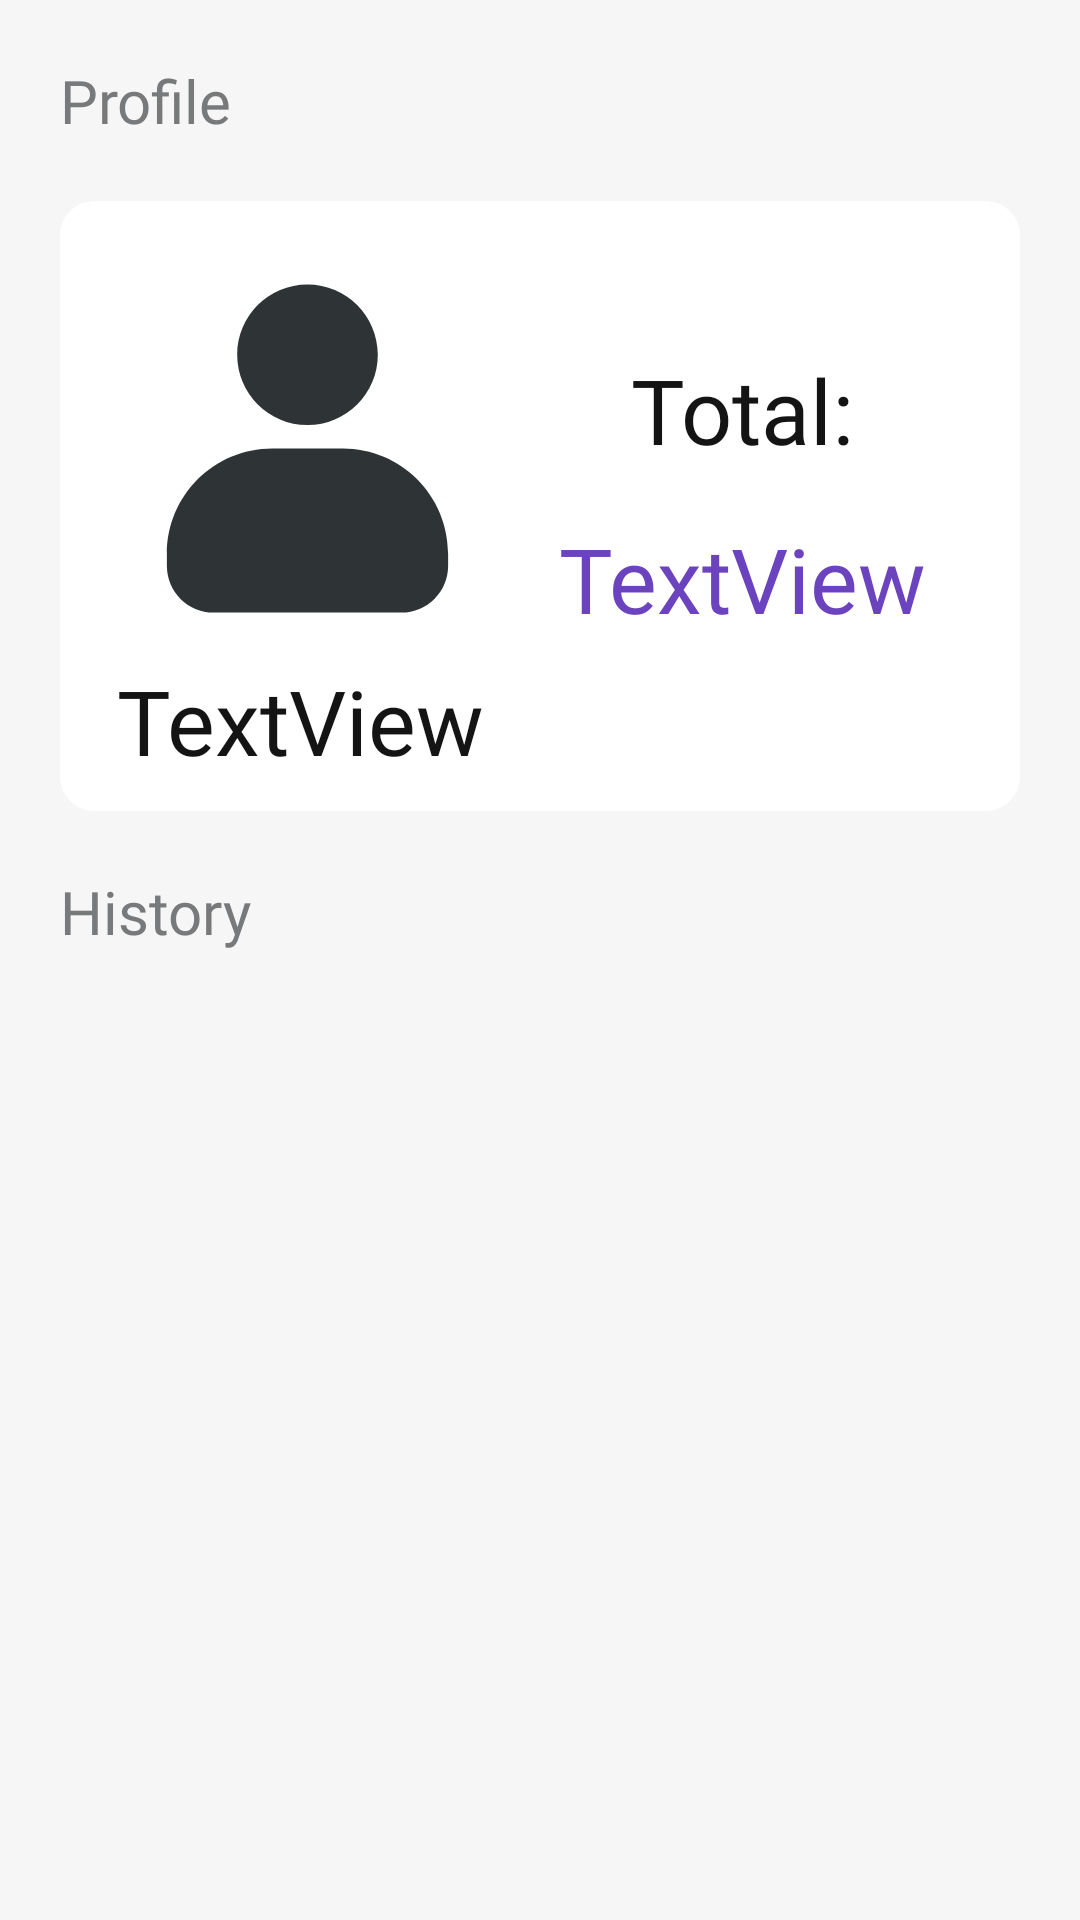

Write the Android layout XML for this screen, with the resource values it uses.
<!-- AndroidManifest.xml: application theme Theme.Cashify -->
<!-- res/layout/fragment_person.xml -->
<?xml version="1.0" encoding="utf-8"?>
<FrameLayout xmlns:android="http://schemas.android.com/apk/res/android"
    xmlns:app="http://schemas.android.com/apk/res-auto"
    android:layout_width="match_parent"
    android:layout_height="match_parent"
    android:clickable="true"
    xmlns:tools="http://schemas.android.com/tools"
    tools:context=".ui.personFragment.PersonFragment"
    >

    <androidx.constraintlayout.widget.ConstraintLayout
        android:layout_width="match_parent"
        android:layout_height="match_parent"
        android:background="@color/playGrey"
        >

        <TextView
            android:id="@+id/textView18"
            style="@style/personTextView"
            android:text="Profile"
            app:layout_constraintStart_toStartOf="parent"
            app:layout_constraintTop_toTopOf="parent" />

        <TextView
            android:id="@+id/textView4"
            style="@style/personTextView"
            android:text="History"
            app:layout_constraintStart_toStartOf="parent"
            app:layout_constraintTop_toBottomOf="@+id/constraintLayout3" />

        <androidx.constraintlayout.widget.ConstraintLayout
            android:id="@+id/constraintLayout3"
            style="@style/personConstrain"
            app:layout_constraintEnd_toEndOf="parent"
            app:layout_constraintStart_toStartOf="parent"
            app:layout_constraintTop_toBottomOf="@+id/textView18">

            <ImageView
                android:id="@+id/fpImageView"
                android:layout_width="125dp"
                android:layout_height="125dp"
                android:layout_margin="10dp"
                android:src="@drawable/ic_avatar_default"
                app:layout_constraintEnd_toEndOf="parent"
                app:layout_constraintHorizontal_bias="0.0"
                app:layout_constraintStart_toStartOf="parent"
                app:layout_constraintTop_toTopOf="parent" />

            <TextView
                android:id="@+id/fpName"
                style="@style/personConstrainTextView"
                android:text="TextView"
                android:layout_marginRight="5dp"
                app:layout_constraintEnd_toEndOf="parent"
                app:layout_constraintHorizontal_bias="0.007"
                app:layout_constraintStart_toStartOf="parent"
                app:layout_constraintTop_toBottomOf="@+id/fpImageView" />

            <LinearLayout
                android:layout_width="wrap_content"
                android:layout_height="wrap_content"
                android:orientation="vertical"
                android:layout_marginBottom="8dp"
                app:layout_constraintBottom_toBottomOf="parent"
                app:layout_constraintEnd_toEndOf="parent"
                app:layout_constraintStart_toEndOf="@+id/fpImageView"
                app:layout_constraintTop_toTopOf="parent">

                <TextView
                    style="@style/personConstrainTextView"
                    android:id="@+id/textView8"
                    android:layout_width="match_parent"
                    android:text="Total:"
                />
                <TextView
                    style="@style/personConstrainTextView"
                    android:id="@+id/income"
                    android:textColor="@color/playPurple"
                    android:layout_width="match_parent"
                    android:text="TextView"
                />
            </LinearLayout>


        </androidx.constraintlayout.widget.ConstraintLayout>

















        <LinearLayout
            android:layout_width="match_parent"
            android:layout_height="380dp"
            android:layout_margin="20dp"
            android:orientation="horizontal"

            app:layout_constraintEnd_toEndOf="parent"
            app:layout_constraintStart_toStartOf="parent"
            app:layout_constraintTop_toBottomOf="@+id/textView4">

            <androidx.recyclerview.widget.RecyclerView
                android:id="@+id/recyclerViewPerson"
                android:layout_width="match_parent"
                android:layout_height="wrap_content"
                android:layout_marginBottom="?attr/actionBarSize"
                android:scrollbars="vertical" />
        </LinearLayout>

    </androidx.constraintlayout.widget.ConstraintLayout>

</FrameLayout>
<!-- res/layout/data_item.xml (included above) -->
<?xml version="1.0" encoding="utf-8"?>
<androidx.cardview.widget.CardView xmlns:android="http://schemas.android.com/apk/res/android"
    xmlns:app="http://schemas.android.com/apk/res-auto"
    android:layout_width="match_parent"
    android:layout_height="wrap_content"
    app:cardBackgroundColor="@android:color/white"
    app:cardCornerRadius="10dp"
    android:layout_margin="4dp"

    >

            <androidx.constraintlayout.widget.ConstraintLayout
                android:layout_width="match_parent"
                android:background="@drawable/background_page"
                android:padding="16dp"
                android:layout_height="match_parent">

                    <TextView
                        android:id="@+id/fpDate"
                        android:layout_width="wrap_content"
                        android:layout_height="wrap_content"
                        android:textColor="@color/playPurple"
                        android:text="TextView"
                        android:textSize="16dp"
                        app:layout_constraintStart_toStartOf="parent"
                        app:layout_constraintTop_toTopOf="parent" />

                <TextView
                    android:id="@+id/fpContent"
                    android:layout_width="250dp"
                    android:layout_height="wrap_content"
                    android:text="weeqwre"
                    android:textColor="@color/playBlack"
                    android:textSize="18dp"
                    app:layout_constraintStart_toStartOf="parent"
                    app:layout_constraintTop_toBottomOf="@+id/fpDate" />

                <TextView
                    android:id="@+id/fpBalance"
                    android:layout_width="wrap_content"
                    android:layout_height="wrap_content"
                    android:text="TextVie"
                    android:textColor="@color/playPurple"
                    android:textSize="18dp"
                    app:layout_constraintBottom_toBottomOf="parent"
                    app:layout_constraintEnd_toEndOf="parent"
                    app:layout_constraintTop_toTopOf="parent" />


            </androidx.constraintlayout.widget.ConstraintLayout>

</androidx.cardview.widget.CardView>
<!-- resources referenced by this layout -->
<resources>
  <color name="playBlack">#141414</color>
  <color name="playGrey">#f6f6f6</color>
  <color name="playPurple">#6b43be</color>
  <!-- drawable background_page (drawable) -->
  <?xml version="1.0" encoding="UTF-8"?>
  <shape xmlns:android="http://schemas.android.com/apk/res/android"
      android:background="@android:color/white">
      <solid android:background="@android:color/white"/>
  
      <stroke
          android:width="3dp"
          android:color="@color/white"/>
  
  
  
          <gradient
              android:startColor="@color/white"
              android:endColor="@color/white"
              android:angle="90"/>
  
      <padding
          android:left="5dp"
          android:top="5dp"
          android:right="5dp"
          android:bottom="5dp"/>
      <corners
          android:bottomRightRadius="10dp"
          android:bottomLeftRadius="10dp"
          android:topLeftRadius="10dp"
          android:topRightRadius="10dp"/>
  </shape>
  <!-- drawable ic_avatar_default (drawable) -->
  <vector android:height="30dp" android:viewportHeight="16"
      android:viewportWidth="16" android:width="30dp" xmlns:android="http://schemas.android.com/apk/res/android">
      <path android:fillColor="#2e3436" android:pathData="m8,1c-1.656,0 -3,1.344 -3,3s1.344,3 3,3s3,-1.344 3,-3s-1.344,-3 -3,-3zM6.5,8c-2.492,0 -4.5,2.008 -4.5,4.5v0.5c0,1.109 0.891,2 2,2h8c1.109,0 2,-0.891 2,-2v-0.5c0,-2.492 -2.008,-4.5 -4.5,-4.5zM6.5,8"/>
  </vector>
  <style name="personConstrain">
          <item name="android:layout_width">match_parent</item>
          <item name="android:layout_height">wrap_content</item>
          <item name="android:layout_margin">20dp</item>
          <item name="android:padding">10dp</item>
          <item name="android:background">@drawable/background_page</item>
      </style>
  <style name="personConstrainTextView">
          <item name="android:layout_width">wrap_content</item>
          <item name="android:layout_height">wrap_content</item>
          <item name="android:textColor">@color/playBlack</item>
          <item name="android:textSize">30dp</item>
          <item name="android:layout_margin">8dp</item>
          <item name="android:fontFamily">@font/nunregular</item>
          <item name="android:textAlignment">center</item>
      </style>
  <style name="personTextView">
          <item name="android:layout_width">wrap_content</item>
          <item name="android:layout_height">wrap_content</item>
          <item name="android:textColor">@color/playGreyer</item>
          <item name="android:textSize">20dp</item>
          <item name="android:layout_margin">20dp</item>
          <item name="android:fontFamily">@font/nunregular</item>
      </style>
  <style name="Theme.Cashify" parent="Theme.MaterialComponents.DayNight.DarkActionBar">
          
          <item name="colorPrimary">@color/playPurple</item>
          <item name="colorPrimaryVariant">@color/playPurple</item>
          <item name="colorOnPrimary">@color/playBlack</item>
          
          <item name="colorSecondary">@color/teal_200</item>
          <item name="colorSecondaryVariant">@color/teal_700</item>
          <item name="colorOnSecondary">@color/black</item>
          
  
          <item name="android:statusBarColor" tools:targetApi="l">@color/playPurple</item>
          
  
  
      </style>
  <color name="white">#FFFFFFFF</color>
  <color name="playGreyer">#78797a</color>
  <color name="teal_200">#FF03DAC5</color>
  <color name="teal_700">#FF018786</color>
  <color name="black">#FF000000</color>
</resources>
